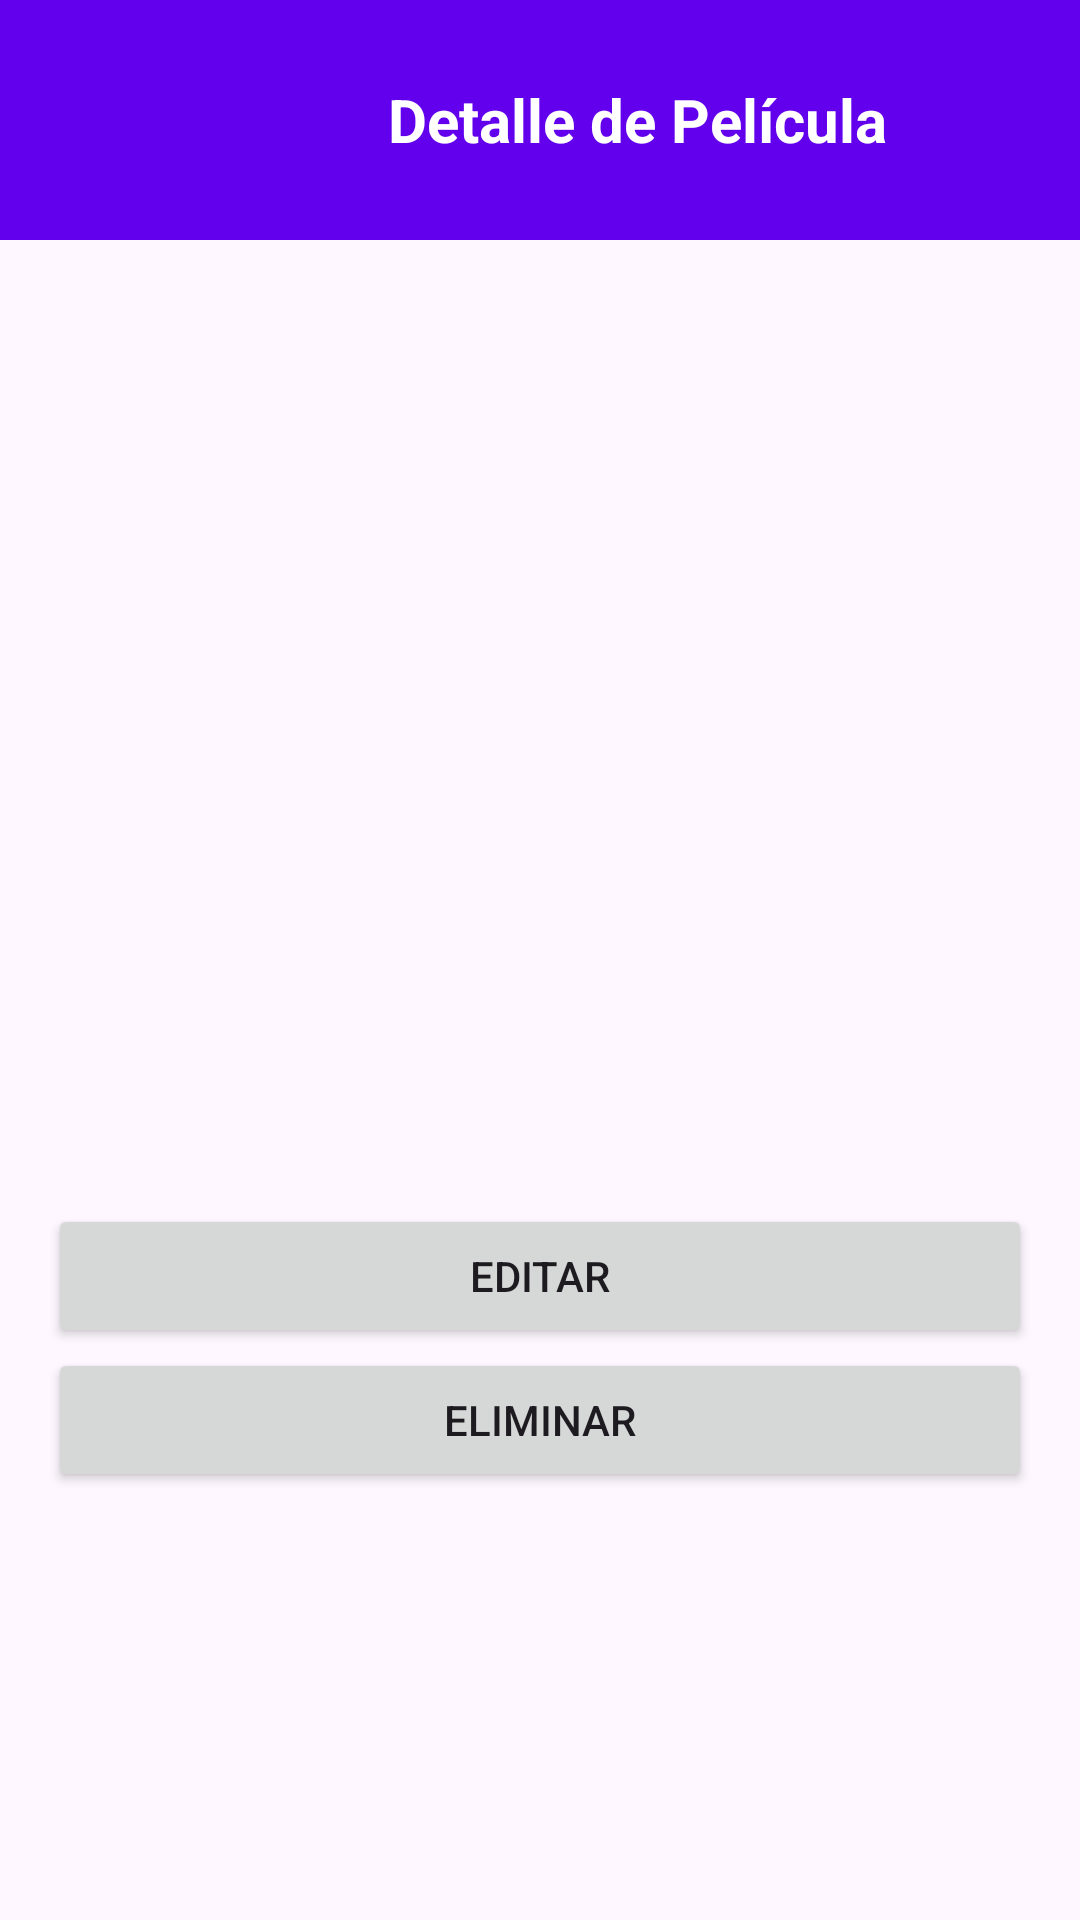

The Android layout XML behind this screen, and the referenced resources:
<!-- AndroidManifest.xml: application theme Theme.MiBibliotecaPeliculas -->
<!-- res/layout/activity_detalle.xml -->
<?xml version="1.0" encoding="utf-8"?>
<ScrollView xmlns:android="http://schemas.android.com/apk/res/android"
    xmlns:app="http://schemas.android.com/apk/res-auto"
    android:layout_width="match_parent"
    android:layout_height="match_parent">

    <LinearLayout
        android:layout_width="match_parent"
        android:layout_height="wrap_content"
        android:orientation="vertical">

        
        <LinearLayout
            android:id="@+id/linearLayoutHeader"
            android:layout_width="match_parent"
            android:layout_height="wrap_content"
            android:background="@color/headerBackground"
            android:orientation="horizontal"
            android:padding="15dp">

            <ImageView
                android:id="@+id/btBack"
                android:layout_width="50dp"
                android:layout_height="50dp"
                android:layout_gravity="center_vertical"
                android:padding="8dp"
                android:src="@drawable/ic_back"
                app:tint="@color/white" />

            <TextView
                android:id="@+id/tv_title"
                android:layout_width="0dp"
                android:layout_height="wrap_content"
                android:layout_gravity="center_vertical"
                android:layout_marginStart="15dp"
                android:layout_weight="1"
                android:gravity="center"
                android:text="Detalle de Película"
                android:textColor="@color/headerText"
                android:textSize="20sp"
                android:textStyle="bold" />
        </LinearLayout>

        
        <LinearLayout
            android:layout_width="match_parent"
            android:layout_height="wrap_content"
            android:orientation="vertical"
            android:padding="16dp">

        <ImageView
            android:id="@+id/imgPortada"
            android:layout_width="match_parent"
            android:layout_height="200dp"
            android:scaleType="centerCrop"/>

        <TextView
            android:id="@+id/tvTitulo"
            android:layout_width="match_parent"
            android:layout_height="wrap_content"
            android:textSize="22sp"
            android:textStyle="bold"/>

        <TextView
            android:id="@+id/tvAnio"
            android:layout_width="match_parent"
            android:layout_height="wrap_content"/>
        <TextView
            android:id="@+id/tvGenero"
            android:layout_width="match_parent"
            android:layout_height="wrap_content"/>
        <TextView
            android:id="@+id/tvValoracion"
            android:layout_width="match_parent"
            android:layout_height="wrap_content"/>
        <TextView
            android:id="@+id/tvDescripcion"
            android:layout_width="match_parent"
            android:layout_height="wrap_content"/>

        <Button
            android:id="@+id/btnEditar"
            android:layout_width="match_parent"
            android:layout_height="wrap_content"
            android:text="Editar"/>

        <Button
            android:id="@+id/btnEliminar"
            android:layout_width="match_parent"
            android:layout_height="wrap_content"
            android:text="Eliminar"/>

        </LinearLayout>
    </LinearLayout>
</ScrollView>
<!-- resources referenced by this layout -->
<resources>
  <color name="headerBackground">#FF6200EE</color>
  <color name="headerText">#FFFFFFFF</color>
  <color name="white">#FFFFFFFF</color>
  <style name="Theme.MiBibliotecaPeliculas" parent="Base.Theme.MiBibliotecaPeliculas" />
  <style name="Base.Theme.MiBibliotecaPeliculas" parent="Theme.Material3.DayNight.NoActionBar">
          
          
      </style>
</resources>
